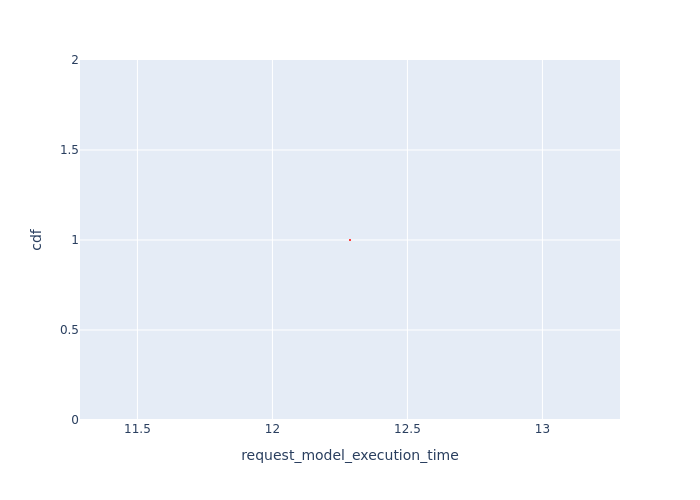

Values plotted in this chart, from the file beside it:
, Request Id, request_model_execution_time, cdf
0, 0, 12.29, 1.0
